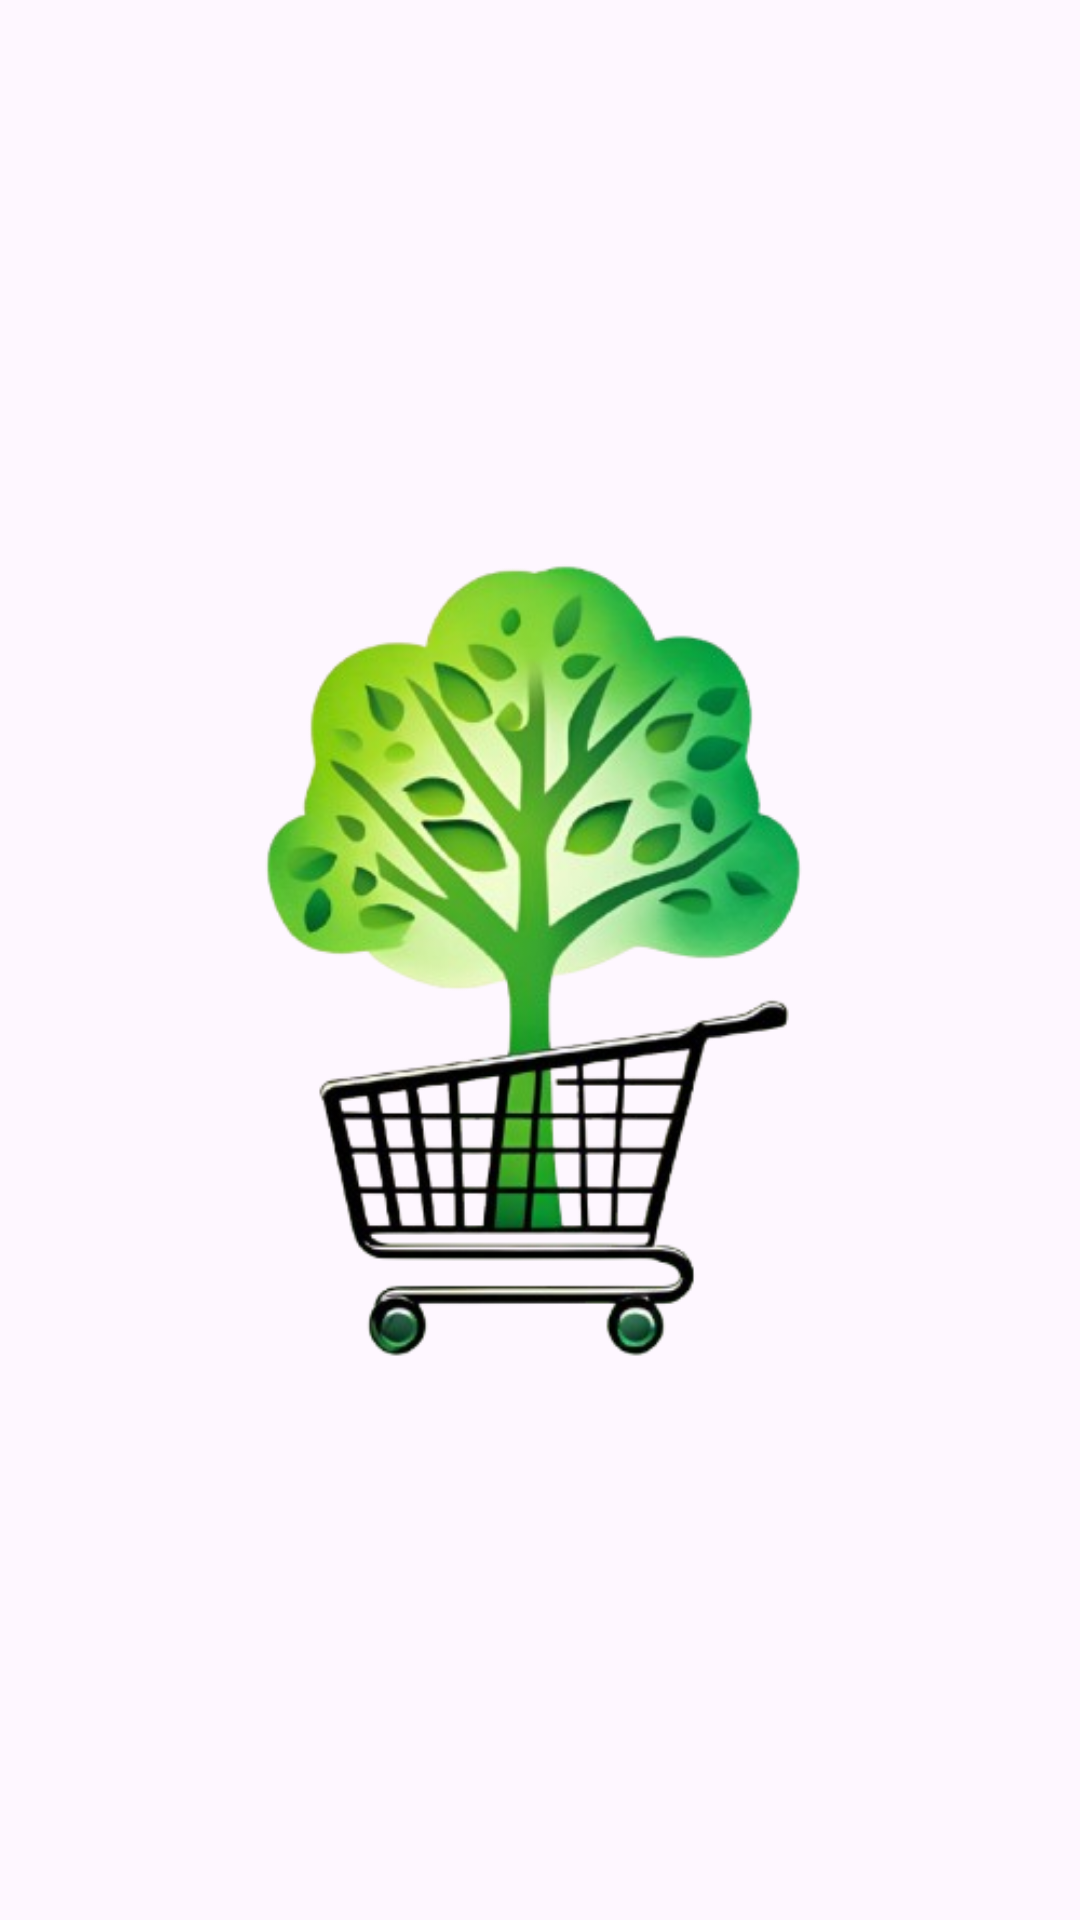

Here is an Android app screen rendered from its layout file. Give the layout XML and the strings, colors and styles it references.
<!-- AndroidManifest.xml: application theme Base.Theme.Project_1_Java -->
<!-- res/layout/activity_splast.xml -->
<?xml version="1.0" encoding="utf-8"?>
<LinearLayout xmlns:android="http://schemas.android.com/apk/res/android"
    xmlns:app="http://schemas.android.com/apk/res-auto"
    xmlns:tools="http://schemas.android.com/tools"
    android:id="@+id/main"
    android:layout_width="match_parent"
    android:layout_height="match_parent"
    tools:context=".SplastActivity">
    <ImageView
        android:layout_width="wrap_content"
        android:layout_height="wrap_content"
        android:src="@drawable/shoptree_background"
        android:layout_gravity="center_vertical"/>

</LinearLayout>
<!-- resources referenced by this layout -->
<resources>
  <!-- drawable shoptree_background: png bitmap (drawable, 136500 bytes) -->
  <style name="Base.Theme.Project_1_Java" parent="Theme.Material3.DayNight.NoActionBar">
          <item name="android:statusBarColor">@android:color/transparent</item>
          <item name="android:windowLightStatusBar">true</item>
          <item name="colorPrimary">@color/green</item>
      </style>
  <color name="green">#00CC00</color>
</resources>
